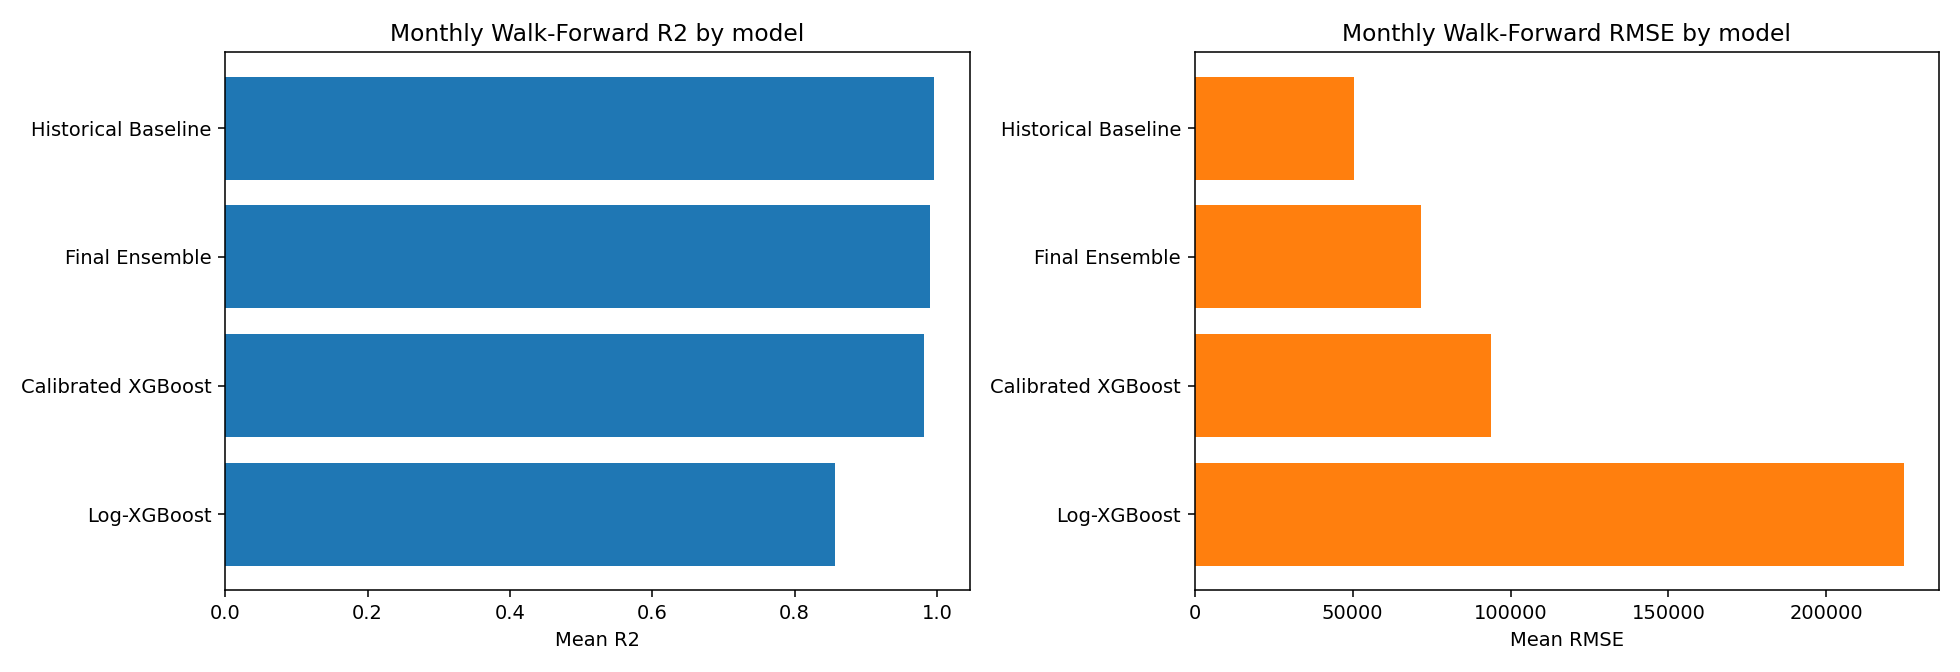

The table this chart was drawn from, first rows:
model, rmse, mae, smape, r2
Historical Baseline, 50503, 23114, 10.32, 0.9959
Final Ensemble, 71580, 32620, 15.74, 0.9904
Calibrated XGBoost, 93718, 42367, 21.91, 0.9817
Log-XGBoost, 224453, 85694, 29.87, 0.8568
